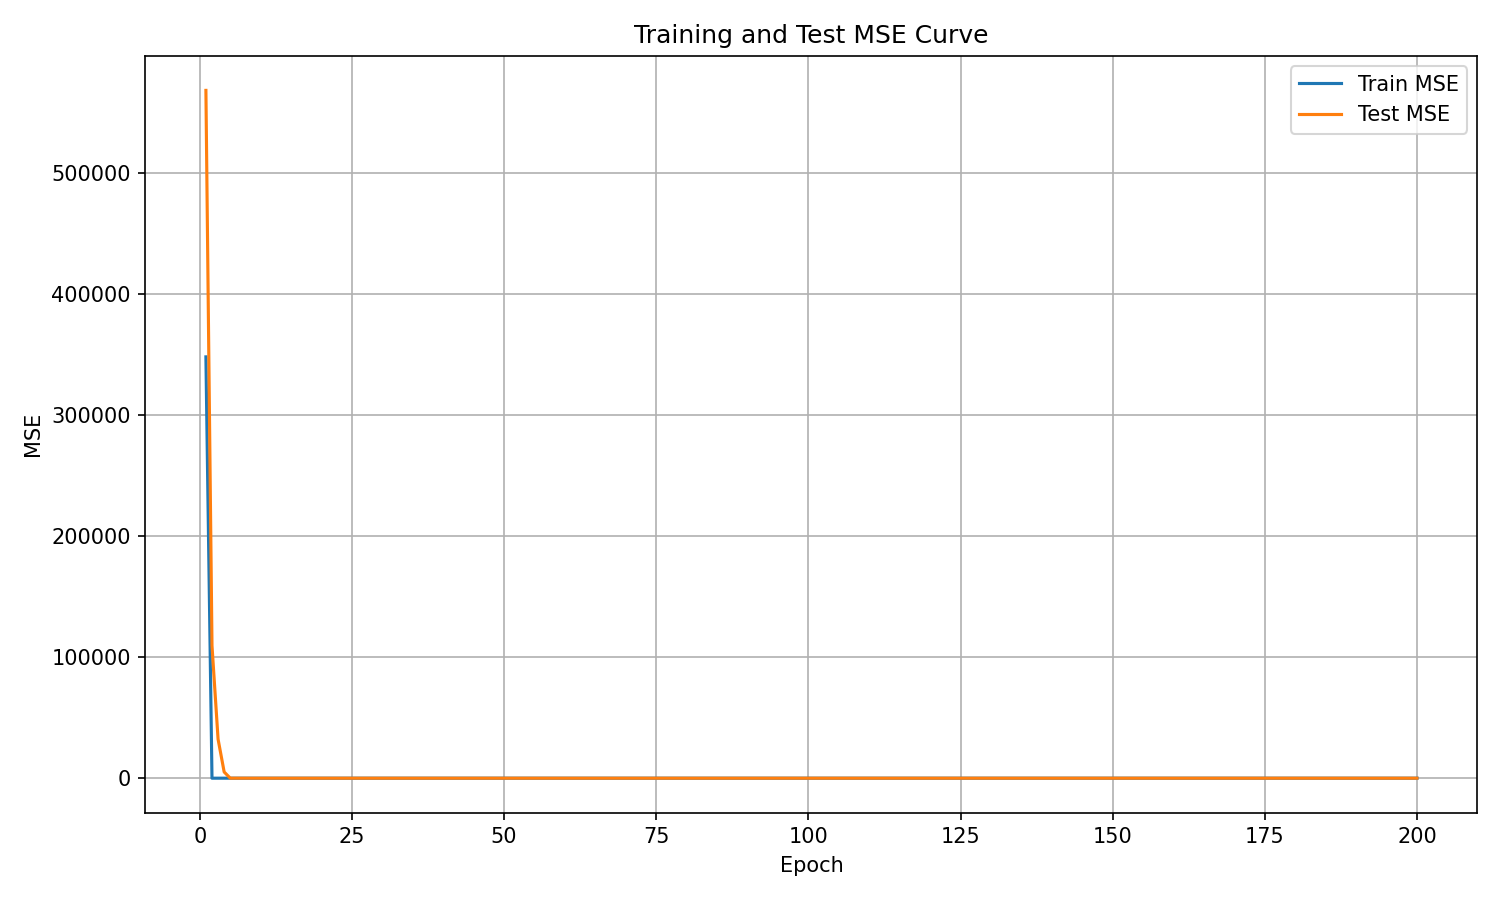

The data file committed next to this chart (first rows):
epoch, train_mse, test_mse
1, 348218, 568462
2, 0.0, 109536
3, 0.0, 32246
4, 0.0, 5119
5, 0.0, 22.45
6, 0.0, 5.112
7, 0.0, 4.799
8, 0.0, 4.516
9, 0.0, 4.038
10, 0.0, 4.049
11, 0.0, 4.023
12, 0.0, 4.054
13, 0.0, 4.314
14, 0.0, 4.329
15, 0.0, 4.197
16, 0.0, 4.588
17, 0.0, 4.399
18, 0.0, 4.402
19, 0.0, 4.767
20, 0.0, 4.705
21, 0.0, 4.631
22, 0.0, 4.635
23, 0.0, 4.973
24, 0.0, 4.98
25, 0.0, 4.348
26, 0.0, 4.637
27, 0.0, 5.21
28, 0.0, 4.612
29, 0.0, 4.43
30, 0.0, 4.744
31, 0.0, 4.455
32, 0.0, 4.639
33, 0.0, 4.179
34, 0.0, 4.426
35, 0.0, 4.847
36, 0.0, 5.518
37, 0.0, 4.237
38, 0.0, 3.875
39, 0.0, 4.672
40, 0.0, 3.987
41, 0.0, 4.25
42, 0.0, 4.304
43, 0.0, 4.412
44, 0.0, 4.169
45, 0.0, 4.337
46, 0.0, 4.26
47, 0.0, 4.429
48, 0.0, 4.331
49, 0.0, 4.22
50, 0.3367, 4.084
51, 0.0, 4.259
52, 0.0, 4.308
53, 0.0, 4.026
54, 0.0, 4.13
55, 0.0, 4.198
56, 0.0, 4.223
57, 0.0, 4.224
58, 0.0, 4.185
59, 0.0, 4.13
60, 0.0, 4.101
... 140 more rows
